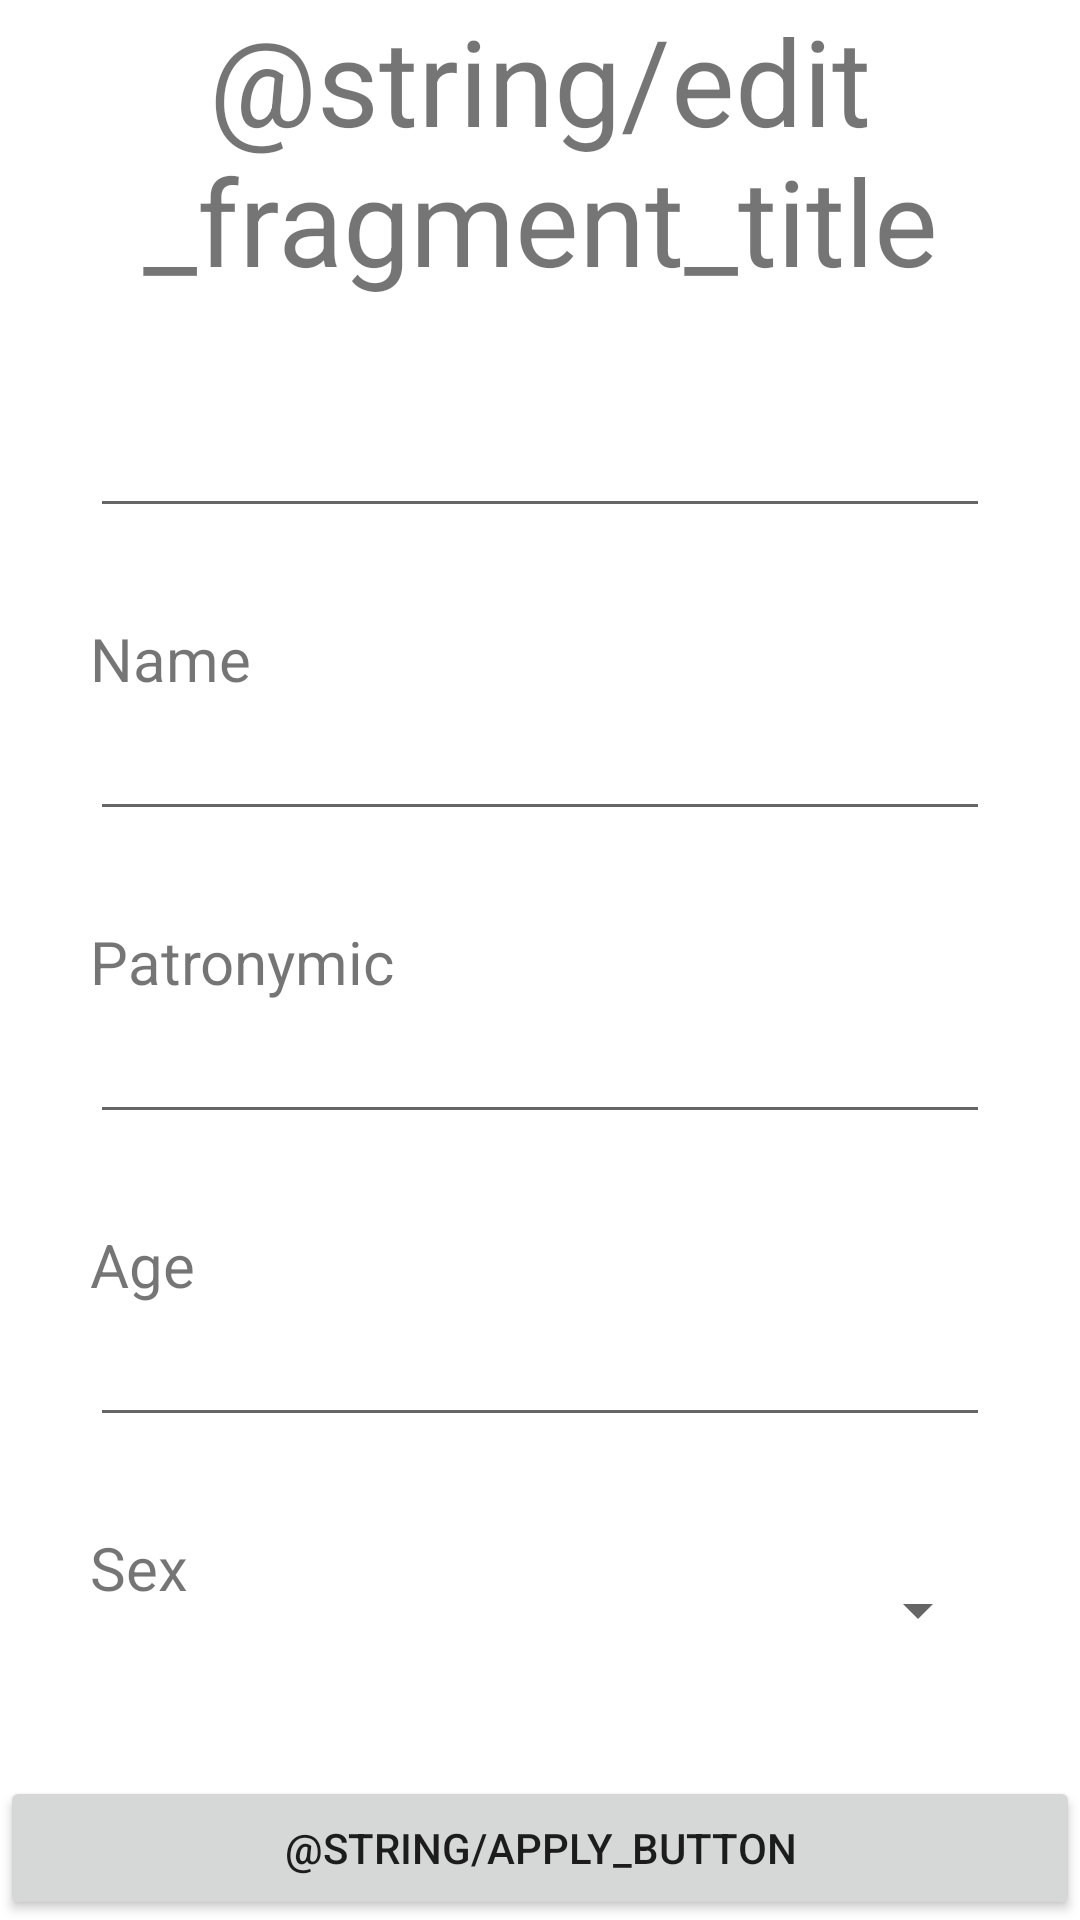

Android layout source for this screen:
<!-- AndroidManifest.xml: application theme Theme.Pr11 -->
<!-- res/layout/fragment_edit.xml -->
<?xml version="1.0" encoding="utf-8"?>
<RelativeLayout xmlns:android="http://schemas.android.com/apk/res/android"
    xmlns:app="http://schemas.android.com/apk/res-auto"
    xmlns:tools="http://schemas.android.com/tools"
    android:layout_width="match_parent"
    android:layout_height="match_parent"
    android:orientation="vertical"
    tools:context="com.example.pr11.view.EditFragment">

    <TextView
        android:id="@+id/fragmentTitle"
        android:layout_width="match_parent"
        android:layout_height="wrap_content"
        android:text="@string/edit_fragment_title"
        android:textAlignment="center"
        android:textSize="40sp" />

    <LinearLayout
        android:id="@+id/addView"
        android:layout_width="match_parent"
        android:layout_height="wrap_content"
        android:layout_above="@+id/buttons"
        android:layout_below="@+id/fragmentTitle"
        android:layout_margin="30dp"
        android:gravity="center"
        android:orientation="vertical">

        <TextView
            android:layout_width="match_parent"
            android:layout_height="wrap_content"
            android:text="@string/textViewSurname"
            android:textSize="20sp" />

        <EditText
            android:id="@+id/editTextSurname"
            android:layout_width="match_parent"
            android:layout_height="wrap_content"
            android:layout_marginBottom="30dp"
            android:ems="10"
            android:inputType="textPersonName"
            android:textSize="20sp" />

        

        <TextView
            android:layout_width="match_parent"
            android:layout_height="wrap_content"
            android:text="@string/textViewName"
            android:textSize="20sp" />

        <EditText
            android:id="@+id/editTextName"
            android:layout_width="match_parent"
            android:layout_height="wrap_content"
            android:layout_marginBottom="30dp"
            android:ems="10"
            android:inputType="textPersonName"
            android:textSize="20sp" />

        

        <TextView
            android:layout_width="match_parent"
            android:layout_height="wrap_content"
            android:text="@string/textViewPatronymic"
            android:textSize="20sp" />

        <EditText
            android:id="@+id/editTextPatronymic"
            android:layout_width="match_parent"
            android:layout_height="wrap_content"
            android:layout_marginBottom="30dp"
            android:ems="10"
            android:inputType="textPersonName"
            android:textSize="20sp" />

        

        <TextView
            android:layout_width="match_parent"
            android:layout_height="wrap_content"
            android:text="@string/textViewAge"
            android:textSize="20sp" />

        <EditText
            android:id="@+id/editTextAge"
            android:layout_width="match_parent"
            android:layout_height="wrap_content"
            android:layout_marginBottom="30dp"
            android:ems="10"
            android:inputType="number"
            android:textSize="20sp" />

        

        <TextView
            android:layout_width="match_parent"
            android:layout_height="wrap_content"
            android:text="@string/textViewSex"
            android:textSize="20sp" />

        <Spinner
            android:id="@+id/sexSpinner"
            android:layout_width="match_parent"
            android:layout_height="wrap_content"
            android:textSize="40sp" />

        

        <ImageView
            android:id="@+id/photo"
            android:layout_width="50dp"
            android:layout_height="50dp"
            android:textSize="20sp" />

    </LinearLayout>

    <LinearLayout
        android:id="@+id/buttons"
        android:layout_width="match_parent"
        android:layout_height="wrap_content"
        android:layout_alignParentBottom="true"
        android:gravity="bottom"
        android:orientation="vertical"
        android:visibility="visible">

        <Button
            android:id="@+id/editButton"
            android:layout_width="match_parent"
            android:layout_height="wrap_content"
            android:text="@string/apply_button"
            app:layout_constraintBottom_toTopOf="parent"
            app:layout_constraintEnd_toEndOf="parent"
            app:layout_constraintStart_toStartOf="parent"
            app:layout_constraintTop_toTopOf="parent" />

    </LinearLayout>

</RelativeLayout>
<!-- resources referenced by this layout -->
<resources>
  <string name="apply_button">Apply</string>
  <string name="edit_fragment_title">Edit</string>
  <string name="textViewAge">Age</string>
  <string name="textViewName">Name</string>
  <string name="textViewPatronymic">Patronymic</string>
  <string name="textViewSex">Sex</string>
  <string name="textViewSurname">Surname</string>
  <style name="Theme.Pr11" parent="Theme.MaterialComponents.DayNight.DarkActionBar">
          
          <item name="colorPrimary">@color/purple_500</item>
          <item name="colorPrimaryVariant">@color/purple_700</item>
          <item name="colorOnPrimary">@color/white</item>
          
          <item name="colorSecondary">@color/teal_200</item>
          <item name="colorSecondaryVariant">@color/teal_700</item>
          <item name="colorOnSecondary">@color/black</item>
          
          <item name="android:statusBarColor">?attr/colorPrimaryVariant</item>
          
      </style>
  <!-- not gathered from this repository: default colours our renderer supplied (Android Studio template values) -->
  <color name="purple_500">#FF6200EE</color>
  <color name="purple_700">#FF3700B3</color>
  <color name="teal_200">#FF03DAC5</color>
  <color name="teal_700">#FF018786</color>
  <color name="black">#FF000000</color>
  <color name="white">#FFFFFFFF</color>
</resources>
